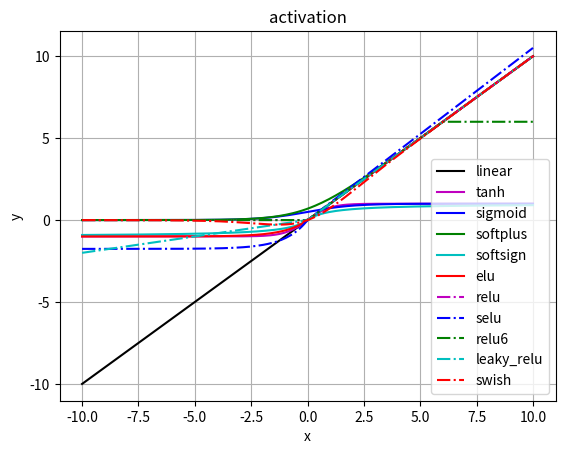

Generate this figure with matplotlib:
#!/usr/bin/env python
# -*- coding: utf-8 -*-
# @Date    : 2018-12-21 20:22:27
# [redacted]
# @Link    : http://blog.csdn.net/enjoyyl
# @Version : $1.0$

import numpy as np


def linear(x):
    r"""linear activation

    :math:`y = x`

    Arguments:
        x {lists or array} -- inputs

    Returns:
        array -- outputs
    """
    return x


def sigmoid(x):
    r"""sigmoid function

    .. math::
        y = \frac{e^x}{e^x + 1}


    Arguments:
        x {lists or array} -- inputs

    Returns:
        array -- outputs
    """
    ex = np.exp(x)

    return ex / (ex + 1)


def tanh(x):
    r"""Computes tanh of `x` element-wise.

    Specifically

    .. math::
        y = {\rm tanh}(x) = {{e^{2x} - 1} \over {e^{2x} + 1}}.

    Arguments:
        x {lists or array} -- inputs

    Returns:
        array -- outputs

    """

    # e2x = np.exp(2 * x)
    # return (e2x - 1) / (e2x + 1)

    return np.tanh(x)


def softplus(x):
    r"""Computes softplus: `log(exp(x) + 1)`.

    :math:`{\rm log}(e^x + 1)`

    Arguments:
        x {lists or array} -- inputs

    Returns:
        array -- outputs

    """

    return np.log(np.exp(x) + 1)


def softsign(x):
    r"""Computes softsign: `x / (abs(x) + 1)`.

    :math:`\frac{x} {({\rm abs}(x) + 1)}`

    Arguments:
        x {lists or array} -- inputs

    Returns:
        array -- outputs

    """

    return x / (np.abs(x) + 1)


def elu(x):
    r"""Computes exponential linear element-wise. exp(x) - 1` if x < 0, `x` otherwise

    .. math::
        y = \left\{ {\begin{array}{*{20}{c}}{x,\;\;\;\;\;\;\;\;\;x \ge 0}\\{{e^x} - 1,\;\;\;x < 0}\end{array}} \right..

    See  `Fast and Accurate Deep Network Learning by Exponential Linear Units (ELUs) <http://arxiv.org/abs/1511.07289>`_  

    Arguments:
        x {lists or array} -- inputs

    Returns:
        array -- outputs
    """

    return np.where(x < 0, np.exp(x) - 1, x)


def relu(x):
    r"""Computes rectified linear: `max(x, 0)`.

    :math:`{\rm max}(x, 0)` 

    Arguments:
        x {lists or array} -- inputs

    Returns:
        array -- outputs
    """

    # x[x < 0] = 0
    # return x
    return np.where(x > 0, x, 0)


def relu6(x):
    r"""Computes Rectified Linear 6: `min(max(x, 0), 6)`.

    :math:`{\rm min}({\rm max}(x, 0), 6)`

    `Convolutional Deep Belief Networks on CIFAR-10. A. Krizhevsky <http://www.cs.utoronto.ca/~kriz/conv-cifar10-aug2010.pdf>`_  

    Arguments:
        x {lists or array} -- inputs

    Returns:
        array -- outputs
    """
    maxx = np.where(x > 0, x, 0)
    return np.where(maxx < 6, maxx, 6)


def selu(x):
    r"""Computes scaled exponential linear: `scale * alpha * (exp(x) - 1)` if < 0, `scale * x` otherwise.

    .. math::
        y = \lambda \left\{ {\begin{array}{*{20}{c}}{x,\;\;\;\;\;\;\;\;\;\;\;\;\;x \ge 0}\\{\alpha ({e^x} - 1),\;\;\;\;x < 0}\end{array}} \right.

    where, :math:`\alpha = 1.6732632423543772848170429916717` , :math:`\lambda = 1.0507009873554804934193349852946` 

    See `Self-Normalizing Neural Networks <https://arxiv.org/abs/1706.02515>`_

    Arguments:
        x {lists or array} -- inputs

    Returns:
        array -- outputs
    """

    alpha = 1.6732632423543772848170429916717
    scale = 1.0507009873554804934193349852946

    return np.where(x < 0, scale * alpha * (np.exp(x) - 1), scale * x)


def crelu(x):
    r"""Computes Concatenated ReLU.

    Concatenates a ReLU which selects only the positive part of the activation
    with a ReLU which selects only the *negative* part of the activation.
    Note that as a result this non-linearity doubles the depth of the activations.
    Source: `Understanding and Improving Convolutional Neural Networks via
    Concatenated Rectified Linear Units. W. Shang, et
    al. <https://arxiv.org/abs/1603.05201>`_

    Arguments:
        x {lists or array} -- inputs

    Returns:
        array -- outputs

    """

    return x


def leaky_relu(x, alpha=0.2):
    r"""Compute the Leaky ReLU activation function. 

    :math:`y = \left\{ {\begin{array}{*{20}{c}}{x,\;\;\;\;\;\;x \ge 0}\\{\alpha x,\;\;\;x < 0}\end{array}} \right.` 

    `Rectifier Nonlinearities Improve Neural Network Acoustic Models <http://web.stanford.edu/~awni/papers/relu_hybrid_icml2013_final.pdf>`_  


    Arguments:
        x {lists or array} -- inputs

    Returns:
        array -- outputs
    """

    return np.where(x < 0, alpha * x, x)


def swish(x, beta=1.0):
    r"""Computes the Swish activation function: `x * sigmoid(beta*x)`.

    :math:`y = x\cdot {\rm sigmoid}(\beta x) = {e^{(\beta x)} \over {e^{(\beta x)} + 1}} \cdot x`

    See `"Searching for Activation Functions" (Ramachandran et al. 2017) <https://arxiv.org/abs/1710.05941>`_  

    Arguments:
        x {lists or array} -- inputs

    Returns:
        array -- outputs
    """

    ex = np.exp(beta * x)

    return (ex / (ex + 1)) * x


if __name__ == '__main__':

    import matplotlib.pyplot as plt

    colors = ['k', 'm', 'b', 'g', 'c', 'r',
              '-.m', '-.b', '-.g', '-.c', '-.r']
    activations = ['linear', 'tanh', 'sigmoid', 'softplus', 'softsign',
                   'elu', 'relu', 'selu', 'relu6', 'leaky_relu', 'swish']
    # 'elu', 'relu', 'selu', 'crelu', 'relu6', 'leaky_relu']
    x = np.linspace(-10, 10, 200)

    # for activation in activations:
    #     print("---show activation: " + activation + "---")
    #     y = globals()[activation](x)
    #     plt.figure()
    #     plt.plot(x, y, 'r')
    #     plt.title(activation + ' activation')
    #     plt.xlabel('x')
    #     plt.ylabel('y')
    #     plt.grid()
    #     plt.show()

    plt.figure()
    for activation, color in zip(activations, colors):
        print("---show activation: " + activation + "---")
        y = globals()[activation](x)
        plt.plot(x, y, color)
    plt.title('activation')
    plt.xlabel('x')
    plt.ylabel('y')
    plt.grid()
    plt.legend(activations)
    plt.show()

